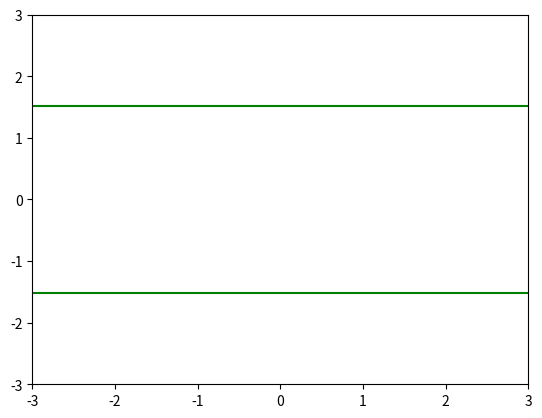

Source code (Python):
# 5. Изобразить плавное масштабирование квадрата вдоль осей ОХ и OY.
# Коэффициенты масштабирования по осям различны. Центр квадрата не находится на координатных
# осях, а стороны квадрата не совпадают с направлением координатных осей.

import numpy as np
import matplotlib.pyplot as plt
import time

# Параметры квадрата
square_size = 0.5  # Для координат точек
in_center = np.array([0, 0])  # Центр квадрата
scale_increment_x = 0.5  # Скорость масштабирования по оси X
scale_increment_y = 0.2  # Скорость масштабирования по оси Y


# Определение начальных вершин квадрата
def get_square_vertices(size):
    vertices = np.array([
        [-size, -size, 1],
        [size, -size, 1],
        [size, size, 1],
        [-size, size, 1],
        [-size, -size, 1]  # Замыкание (левая нижняя вершина)
    ])
    return vertices


# Масштабирование
def transform_vertices(vertices, scale_x, scale_y):
    # Создание матрицы преобразования
    transformation_matrix = np.array([
        [scale_x, 0, 0],
        [0, scale_y, 0],
        [0, 0, 1]
    ])

    # Применяем преобразование
    new_transformed_vertices = vertices @ transformation_matrix.T
    return new_transformed_vertices


# Инициализация графика
plt.figure()
plt.xlim(-3, 3)
plt.ylim(-3, 3)

# Коэффициенты масштабирования по оси X и Y.
in_scale_x = 1.0
in_scale_y = 1.0

# Получаем начальные вершины квадрата в гомогенных координатах
square_vertices = get_square_vertices(square_size)

# Время начала анимации
start_time = time.time()
duration = 3  # Длительность анимации в секундах

# Анимация
while time.time() - start_time < duration:

    # Применяем преобразование (масштабирование)
    transformed_vertices = transform_vertices(square_vertices, in_scale_x, in_scale_y)

    # Очищаем предыдущий график и рисуем новый
    plt.clf()
    plt.xlim(-3, 3)
    plt.ylim(-3, 3)
    plt.plot(transformed_vertices[:, 0], transformed_vertices[:, 1], color='green')

    # Обновляем параметры масштабирования
    in_scale_x += scale_increment_x * (time.time() - start_time) / duration
    in_scale_y += scale_increment_y * (time.time() - start_time) / duration

    plt.pause(0.1)

plt.show()
